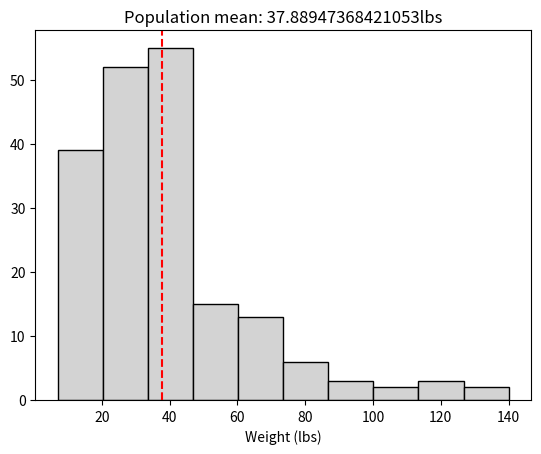
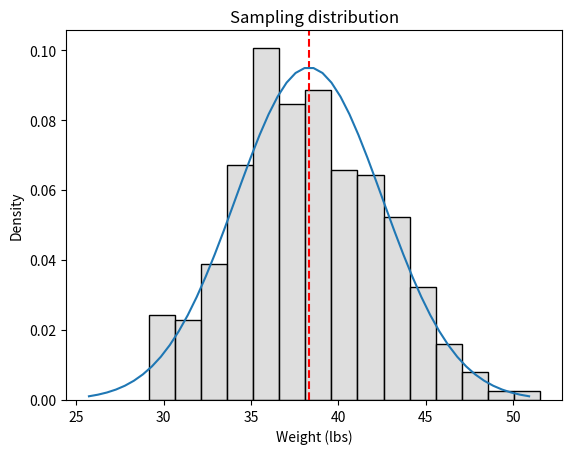

These charts were generated, in order, by the following Python code:
import numpy as np
import matplotlib.pyplot as plt
import scipy.stats as stats
import seaborn as sns

population = [7, 7, 7, 8, 8, 10, 10, 10, 11, 11, 12, 12, 12, 13, 13, 13, 15, 16, 16, 17, 17, 17, 17, 18, 18, 18, 18, 19, 19, 19, 19, 20, 20, 20, 20, 20, 20, 20, 20, 21, 21, 21, 21, 21, 21, 21, 22, 22, 22, 22, 22, 22, 23, 23, 23, 23, 23, 23, 23, 23, 24, 24, 24, 25, 25, 25, 25, 26, 26, 26, 26, 27, 27, 27, 27, 27, 28, 28, 28, 29, 29, 29, 30, 30, 31, 31, 32, 32, 32, 33, 33, 34,34, 34, 34, 35, 35, 35, 35, 35, 35, 35, 35, 35, 35, 35, 35, 35, 35, 35, 35, 35, 35, 35, 35, 35, 35, 35, 36, 36, 36, 36, 36, 36, 36, 37, 37, 37, 38, 38, 39, 39, 39, 39, 40, 40, 40, 40, 40, 41, 41, 41, 41, 43, 43, 46, 48, 48, 48, 49, 49, 51, 52, 52, 52, 56, 58, 58, 60, 60, 60, 61, 61, 61, 61, 61, 61, 61, 64, 68, 69, 70, 71, 72, 75, 79, 80, 81, 84, 86, 89, 94, 97, 101, 108, 115, 120, 126, 134, 140]
pop_mean = np.mean(population)

plt.hist(population, color = 'lightgray', edgecolor = 'black')
plt.axvline(pop_mean, color='red', linestyle='dashed')
plt.title(f"Population mean: {pop_mean}lbs")
plt.xlabel("Weight (lbs)")
plt.show()
plt.clf()

sample_means = []

samp_size = 30
for i in range(500):
    samp = np.random.choice(population, samp_size, replace = False)
    this_sample_mean = np.mean(samp)
    sample_means.append(this_sample_mean)

mean = np.mean(sample_means)
stdv = (np.var(sample_means)) ** 0.5
print(mean)
print(stdv)

sns.histplot(sample_means, stat = 'density', color = 'lightgray', edgecolor = 'black')
plt.axvline(mean, color='red', linestyle='dashed')
plt.title(f"Sampling distribution")
plt.xlabel("Weight (lbs)")
plt.ylabel("Density")
int = np.linspace(mean - stdv * 3, mean + stdv *3)
plt.plot(int, stats.norm.pdf(int, mean, stdv))
plt.show()
